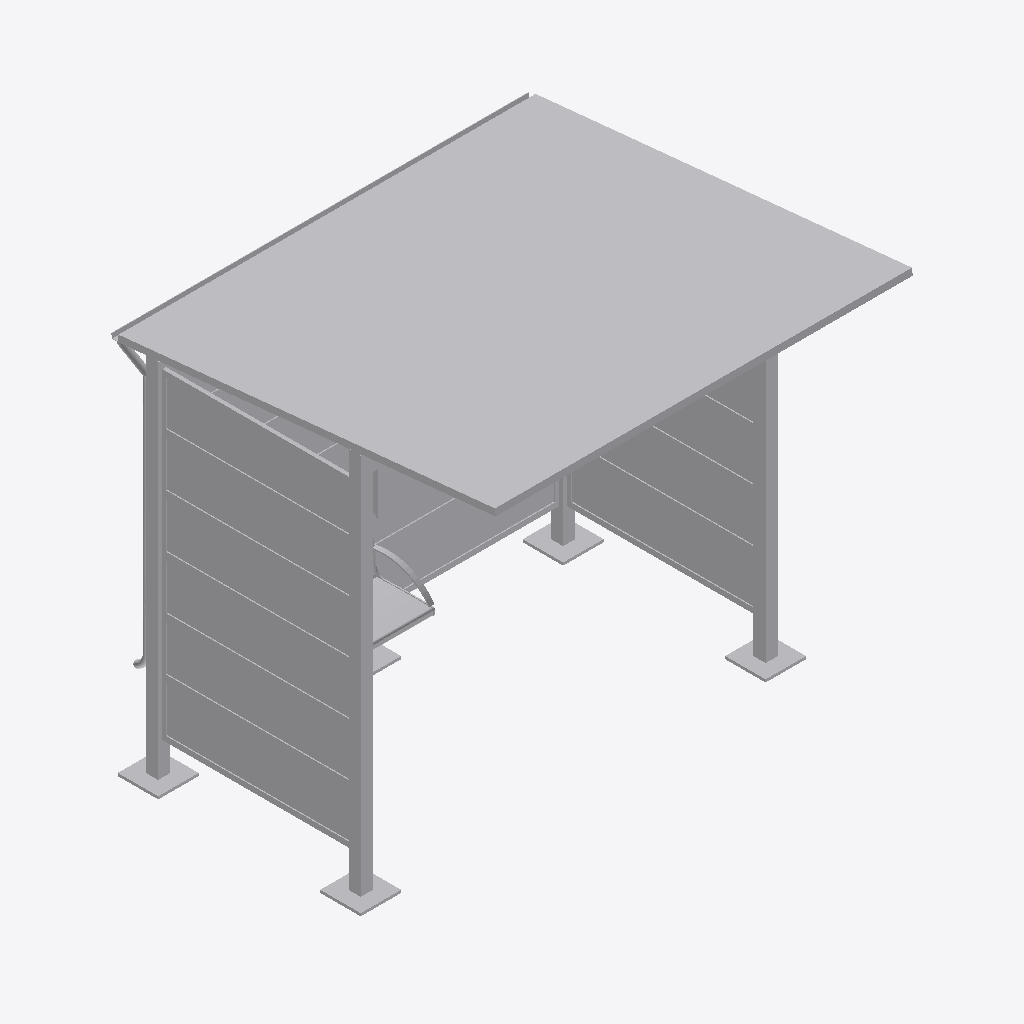
Isometric view of an IFC building model (IFC-SPF (STEP), schema IFC4, length unit metre), seen from the south-west, elements coloured by IFC class: 1 other element (light grey).
Extent 3.3 m × 2.8 m × 3.0 m (x, y, z). Storeys (1): Ebene 0 at 0.00 m. Elements (1): 1 IfcBuildingElementProxy.

HEADER;
FILE_DESCRIPTION(('ViewDefinition [CoordinationView_V2.0]','ExchangeRequirement []'),'2;1');
FILE_NAME('','2024-05-07T10:27:29',(''),(''),'ODA IFC SDK 22.6','22.1.1.516 - Exporter 22.1.1.516 - Default UI','');
FILE_SCHEMA(('IFC4'));
ENDSEC;
DATA;
#93=IFCPROJECT('3JkdSrIPPFBg8WI9Yiw3Uw',#20,'',$,$,'','',(#86),#83);
#105=IFCSITE('3JkdSrIPPFBg8WI9Yiw3Uu',#20,'Default',$,$,#104,$,$,.ELEMENT.,(42,24,53,508911),(-71,-15,-29,-58837),0.0,$,$);
#95=IFCBUILDING('3JkdSrIPPFBg8WI9Yiw3Ux',#20,'',$,$,#16,$,'',.ELEMENT.,$,$,#94);
#98=IFCBUILDINGSTOREY('3JkdSrIPPFBg8WI9XJ5yzH',#20,'Ebene 0',$,'Ebene:Ebene 1',#97,$,'Ebene 0',.ELEMENT.,0.0);
#3129=IFCBUILDINGELEMENTPROXY('1i6pAm_OnA7es5OO9i1hua',#20,'DB_Wetterschutzhaus_Kat7_mit_Vitrine:DB_Wetterschutzhaus_Kat7_mit_Vitrine:6145',$,'DB_Wetterschutzhaus_Kat7_mit_Vitrine:DB_Wetterschutzhaus_Kat7_mit_Vitrine',#3128,#3125,'6145',.NOTDEFINED.);
ENDSEC;
